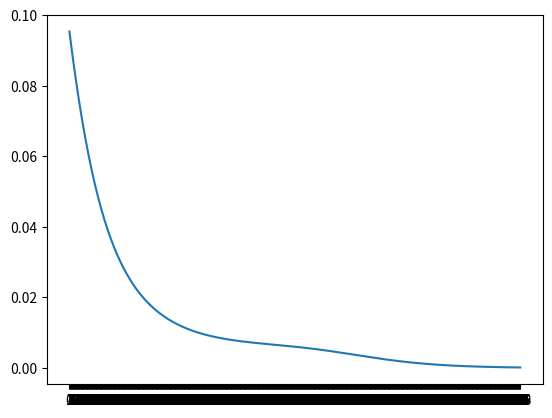

Here is the Python script that generated this plot:
'''
	Use the most simple form of neuron network

	- multiple data samples
	- neuron
		- weight
		- bias
		- activation function
	- feed forward
	- mean square error
		- plot 3d for error
		- https://towardsdatascience.com/an-easy-introduction-to-3d-plotting-with-matplotlib-801561999725
	- train
	- learning rate
		- too big with value 1
		- too small with value 0.01
		- normal learning rate at 0.1
	- batch size
	- epoch
	- layer
		- weight from one layer to other layer
		- bias on one layer
	- multiple output
	- back propagation error
	- minimum neural network
'''

import numpy as np
import matplotlib.pyplot as plt

class NeuralNetwork():

	def __init__(self, 
				network_structure,
				learning_rate,
				epoch):
		
		self.network_structure = network_structure
		
		self.input_num = self.network_structure[0]
		self.hiden_num = self.network_structure[1]
		self.output_num = self.network_structure[2]

		self.learning_rate = learning_rate
		self.epoch = epoch

		self.init_weight()
		self.init_bias()
		self.init_input_output()


	def init_weight(self):
		print('init weight')
		print('\n')
		# what about number of row and column ?
		self.w_input_to_hiden = np.random.randn(self.input_num, self.hiden_num)
		self.w_hiden_to_output = np.random.randn(self.hiden_num, self.output_num)
		print('w_input_to_hiden', self.w_input_to_hiden)
		print('\n')
		print('w_hiden_to_output', self.w_hiden_to_output)
		print('\n')


	def init_bias(self):
		print('init bias')

		self.b_hiden = np.random.randn(self.hiden_num, 1)
		print('b_hiden', self.b_hiden)

		self.b_output = np.random.randn(self.output_num, 1)
		print('b_output', self.b_output)
		print('\n')


	def init_input_output(self):
		print('init input')
		self.input = np.array([[0.1, 0.3]]).reshape(2,1)
		print('input', self.input)
		self.output = np.array([[0.7, 0.2]]).reshape(2,1)
		print('output', self.output)
		print('\n')


	def a(self, z, derivative=False):
		'''
			use sigmoid activation function
		'''
		s = 1 / (1 + np.exp(-z))
		if derivative:
			return s*(1-s)
		else:
			return s


	def z(self, input, weight, bias):
		'''
			sum(i*w) + b
		'''
		# print('input.shape', input.shape)
		# print('weigh.shape', weight.shape)
		# print('bias.shape', bias.shape)
		z = np.dot(np.transpose(weight), input) + bias
		return z


	def error(self):
		'''
			use mean square error
		'''
		self.feed_forward()
		self.e = np.square(self.a_output-self.output)/2
		self.e_sum = np.sum(self.e)

		# print('e', self.e)
		# print('e_sum', self.e_sum)



	def delta(self, log=False):
		self.delta_output = (self.a_output-self.output)*self.a_output*(1-self.a_output)
		if log:
			print('delta_output', self.delta_output)
			print('delta_output.shape', self.delta_output.shape)
			print('\n')

		# need reshape after dot product here
		self.delta_hiden = np.dot(self.w_hiden_to_output, self.delta_output) * self.a_hiden * (1-self.a_hiden)
		if log:
			print('delta_hiden', self.delta_hiden)
			print('delta_hiden shape', self.delta_hiden.shape)
			print('\n')


	def derivative(self, log=False):
		self.derivative_error_respect_w_out = self.w_hiden_to_output * self.delta_output
		if log:
			print('derivative weight out', self.derivative_error_respect_w_out)
			print('derivative weight out shape', self.derivative_error_respect_w_out.shape)
			print('\n')

		self.derivative_error_respect_b_out = self.delta_output
		if log:
			print('derivative bias out', self.derivative_error_respect_b_out)
			print('derivative bias out shape', self.derivative_error_respect_b_out.shape)
			print('\n')

		self.derivative_error_respect_w_hiden = self.w_input_to_hiden * self.delta_hiden
		if log:
			print('derivative weight hiden', self.derivative_error_respect_w_hiden)
			print('derivative weight hiden shape', self.derivative_error_respect_w_hiden.shape)
			print('\n')

		self.derivative_error_respect_b_hiden = self.delta_hiden
		if log:
			print('derivative bias hiden', self.derivative_error_respect_b_hiden)
			print('derivative bias hiden shape', self.derivative_error_respect_b_hiden.shape)
			print('\n')


	def update_weight_bias(self):
		# update
		self.w_input_to_hiden = self.w_input_to_hiden - self.learning_rate*self.derivative_error_respect_w_hiden
		self.b_hiden = self.b_hiden - self.learning_rate*self.derivative_error_respect_b_hiden
		self.w_hiden_to_output = self.w_hiden_to_output - self.learning_rate*self.derivative_error_respect_w_out
		self.b_output = self.b_output - self.learning_rate*self.derivative_error_respect_b_out


	def train(self):
		self.errors = []
		for i in range(self.epoch):
			self.feed_forward()
			self.delta()
			self.derivative()
			self.update_weight_bias()
			self.error()
			self.errors.append(self.e_sum)
			print('error at epoch {0} {1}'.format(i, self.e_sum))

		self.plot_train_error()


	def plot_train_error(self):		
		plt.xticks(np.arange(0, self.epoch, 1))
		plt.plot(range(self.epoch), self.errors)
		plt.show()


	def feed_forward(self, log=False):
		if log:
			print('feed forward')
			print(self.input.shape)
			print(self.w_input_to_hiden.shape)
			print(self.b_hiden.shape)
			print('\n')

		self.z_hiden = self.z(self.input, self.w_input_to_hiden, self.b_hiden)
		if log:
			print('z_hiden', self.z_hiden)
			print('z_hiden.shape', self.z_hiden.shape)
			print('\n')

		self.a_hiden = self.a(self.z_hiden)
		if log:
			print('a_hiden', self.a_hiden)
			print('a_hiden.shape', self.a_hiden.shape)
			print('\n')

		self.z_output = self.z(self.a_hiden, self.w_hiden_to_output, self.b_output)
		if log:
			print('z_output', self.z_output)
			print('z_output.shape', self.z_output.shape)
			print('\n')

		self.a_output = self.a(self.z_output)
		if log:
			print('a_output', self.a_output)
			print('a_output.shape', self.a_output.shape)
			print('\n')		



network_structure = [2,2,2]
learning_rate = 0.1
epoch = 1000

nn = NeuralNetwork(network_structure,
					learning_rate,
					epoch)
# nn.feed_forward()
# nn.delta()	
# nn.derivative()
# nn.e()

nn.train()